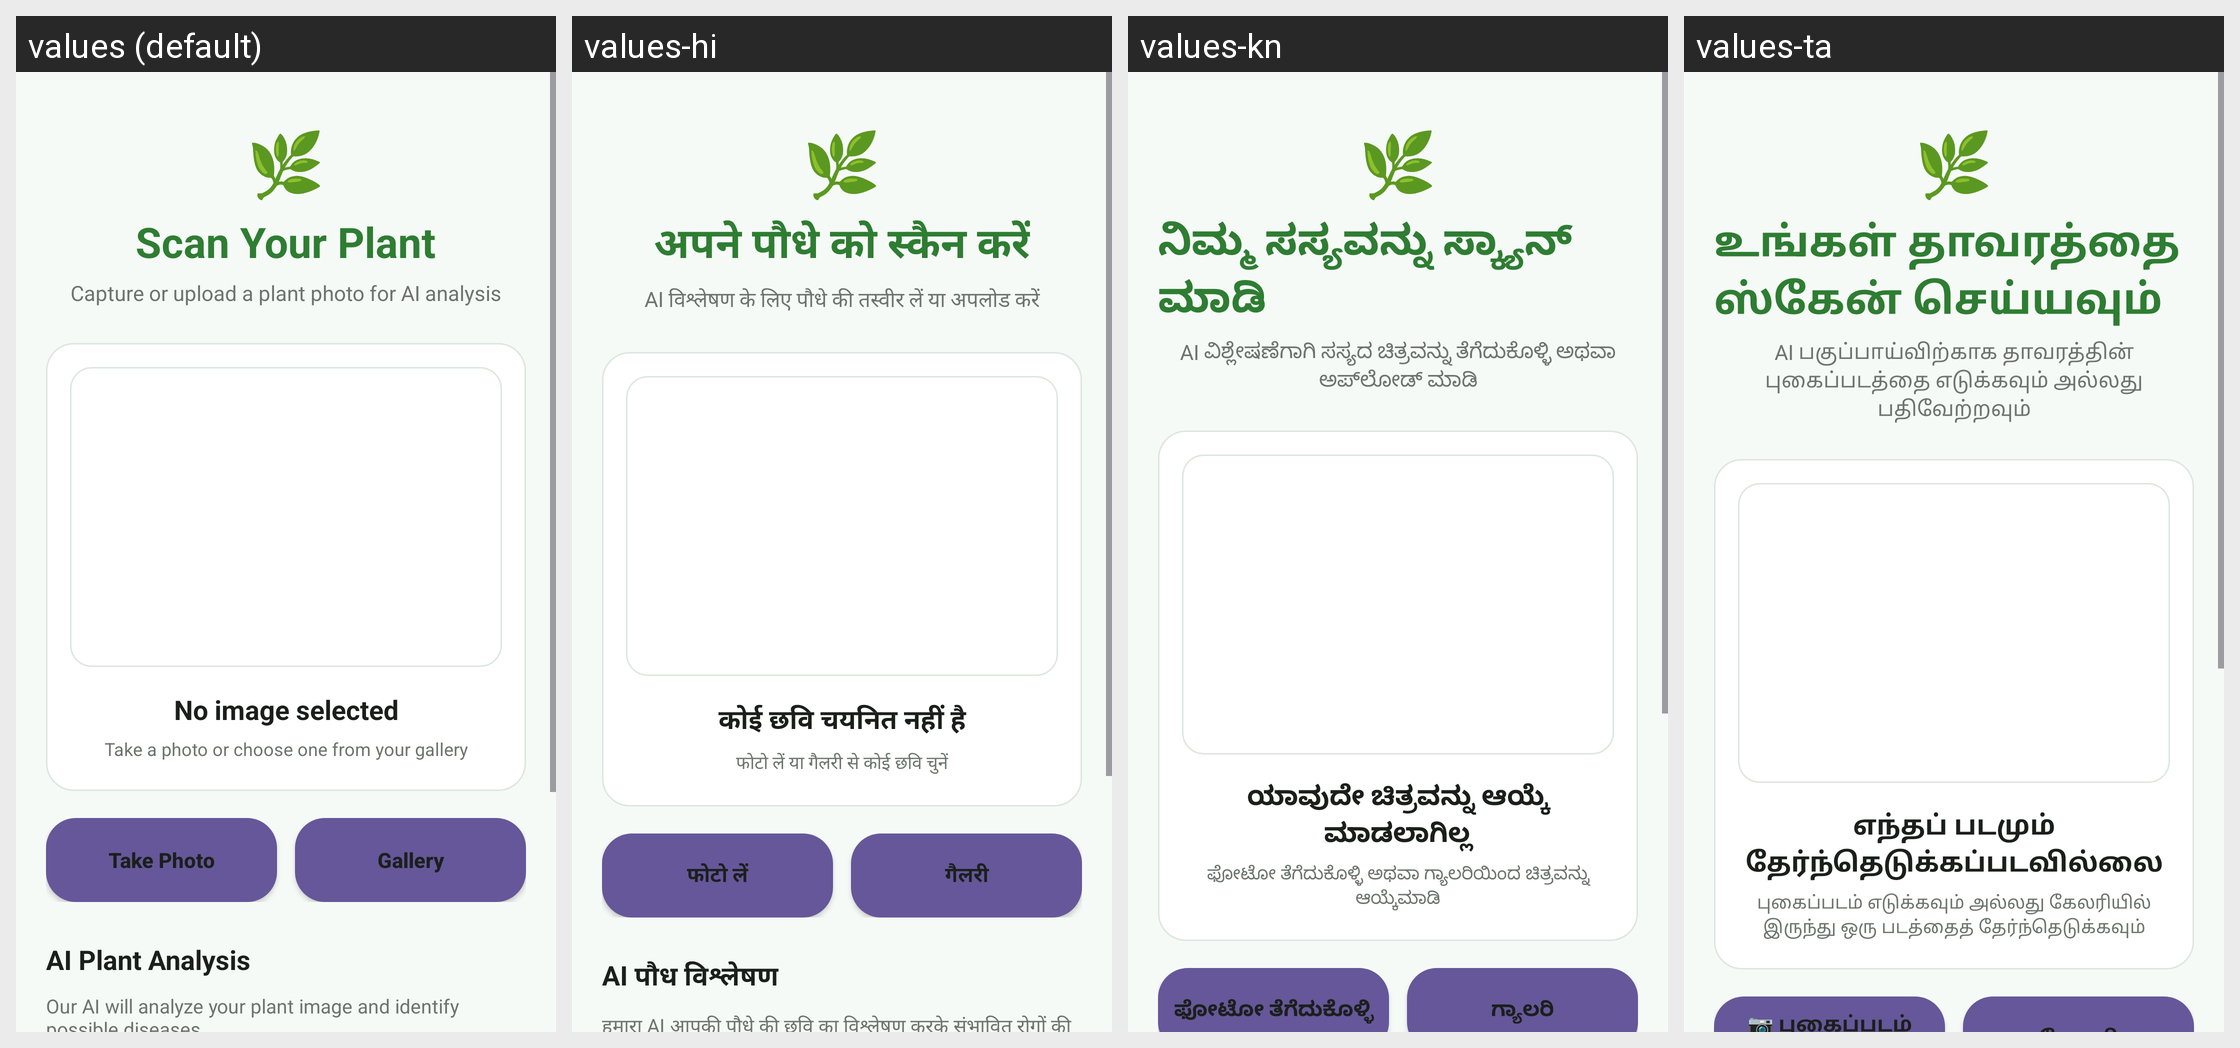

Translations of the strings shown on this Android screen, per locale in the grid:
Android screen res/layout/activity_scan.xml rendered under 4 locales, left to right: values (default), values-hi, values-kn, values-ta. Device: Nexus 5 (rendered at 1080×1920; each locale shown at half size, 540×960, under a caption strip naming it); theme Theme.PlantGuardAI.
Other locales in the repository, not shown: values-ml, values-te.
Strings drawn on this screen, with the default value and each locale's value (text and hints the layout hard-codes, and strings that could not be matched under every locale, appear in the picture but are not listed):

scan_title
  values: Scan Your Plant
  values-hi: अपने पौधे को स्कैन करें
  values-kn: ನಿಮ್ಮ ಸಸ್ಯವನ್ನು ಸ್ಕ್ಯಾನ್ ಮಾಡಿ
  values-ta: உங்கள் தாவரத்தை ஸ்கேன் செய்யவும்

scan_subtitle
  values: Capture or upload a plant photo for AI analysis
  values-hi: AI विश्लेषण के लिए पौधे की तस्वीर लें या अपलोड करें
  values-kn: AI ವಿಶ್ಲೇಷಣೆಗಾಗಿ ಸಸ್ಯದ ಚಿತ್ರವನ್ನು ತೆಗೆದುಕೊಳ್ಳಿ ಅಥವಾ ಅಪ್‌ಲೋಡ್ ಮಾಡಿ
  values-ta: AI பகுப்பாய்விற்காக தாவரத்தின் புகைப்படத்தை எடுக்கவும் அல்லது பதிவேற்றவும்

no_image_selected
  values: No image selected
  values-hi: कोई छवि चयनित नहीं है
  values-kn: ಯಾವುದೇ ಚಿತ್ರವನ್ನು ಆಯ್ಕೆ ಮಾಡಲಾಗಿಲ್ಲ
  values-ta: எந்தப் படமும் தேர்ந்தெடுக்கப்படவில்லை

select_or_capture_image
  values: Take a photo or choose one from your gallery
  values-hi: फोटो लें या गैलरी से कोई छवि चुनें
  values-kn: ಫೋಟೋ ತೆಗೆದುಕೊಳ್ಳಿ ಅಥವಾ ಗ್ಯಾಲರಿಯಿಂದ ಚಿತ್ರವನ್ನು ಆಯ್ಕೆಮಾಡಿ
  values-ta: புகைப்படம் எடுக்கவும் அல்லது கேலரியில் இருந்து ஒரு படத்தைத் தேர்ந்தெடுக்கவும்

take_photo
  values: Take Photo
  values-hi: फोटो लें
  values-kn: ಫೋಟೋ ತೆಗೆದುಕೊಳ್ಳಿ
  values-ta: 📷 புகைப்படம் எடுக்கவும்
